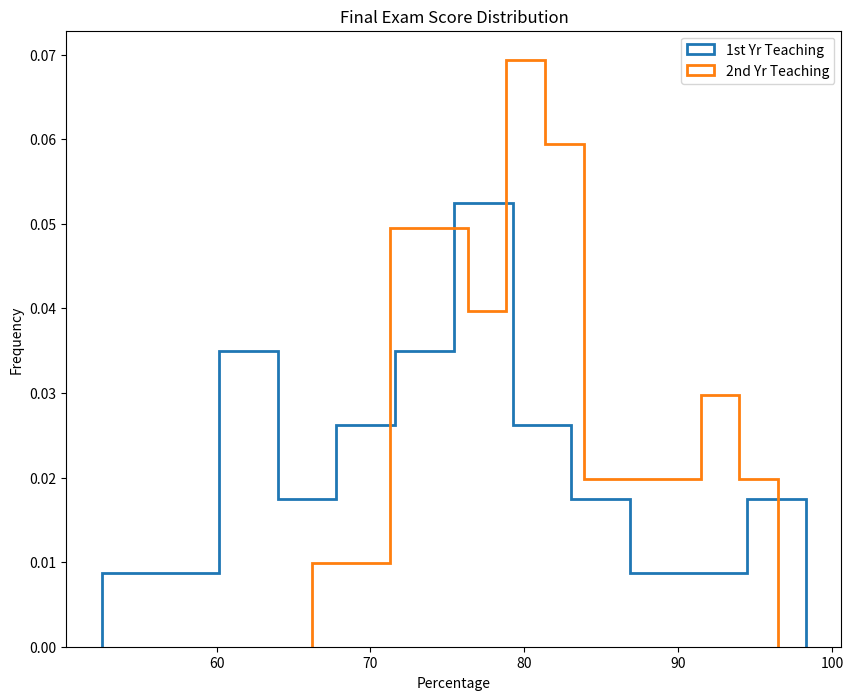

Recreate this plot in Python.
from matplotlib import pyplot as plt

exam_scores1 = [62.58, 67.63, 81.37, 52.53, 62.98, 72.15, 59.05, 73.85, 97.24, 76.81, 89.34, 74.44, 68.52, 85.13, 90.75, 70.29, 75.62, 85.38, 77.82, 98.31, 79.08, 61.72, 71.33, 80.77, 80.31, 78.16, 61.15, 64.99, 72.67, 78.94]
exam_scores2 = [72.38, 71.28, 79.24, 83.86, 84.42, 79.38, 75.51, 76.63, 81.48,78.81,79.23,74.38,79.27,81.07,75.42,90.35,82.93,86.74,81.33,95.1,86.57,83.66,85.58,81.87,92.14,72.15,91.64,74.21,89.04,76.54,81.9,96.5,80.05,74.77,72.26,73.23,92.6,66.22,70.09,77.2]

plt.figure(figsize=(10, 8))
plt.hist(exam_scores1, bins=12, density=True, histtype='step', linewidth=2)
plt.hist(exam_scores2, bins=12, density=True, histtype='step', linewidth=2)
plt.legend(['1st Yr Teaching', '2nd Yr Teaching'])
plt.title('Final Exam Score Distribution')
plt.xlabel('Percentage')
plt.ylabel('Frequency')

#plt.savefig('my_histogram.png')

plt.show()

# with updated syntax, presumably, the 'normed' keyword has been superseded by the 'density' keyword